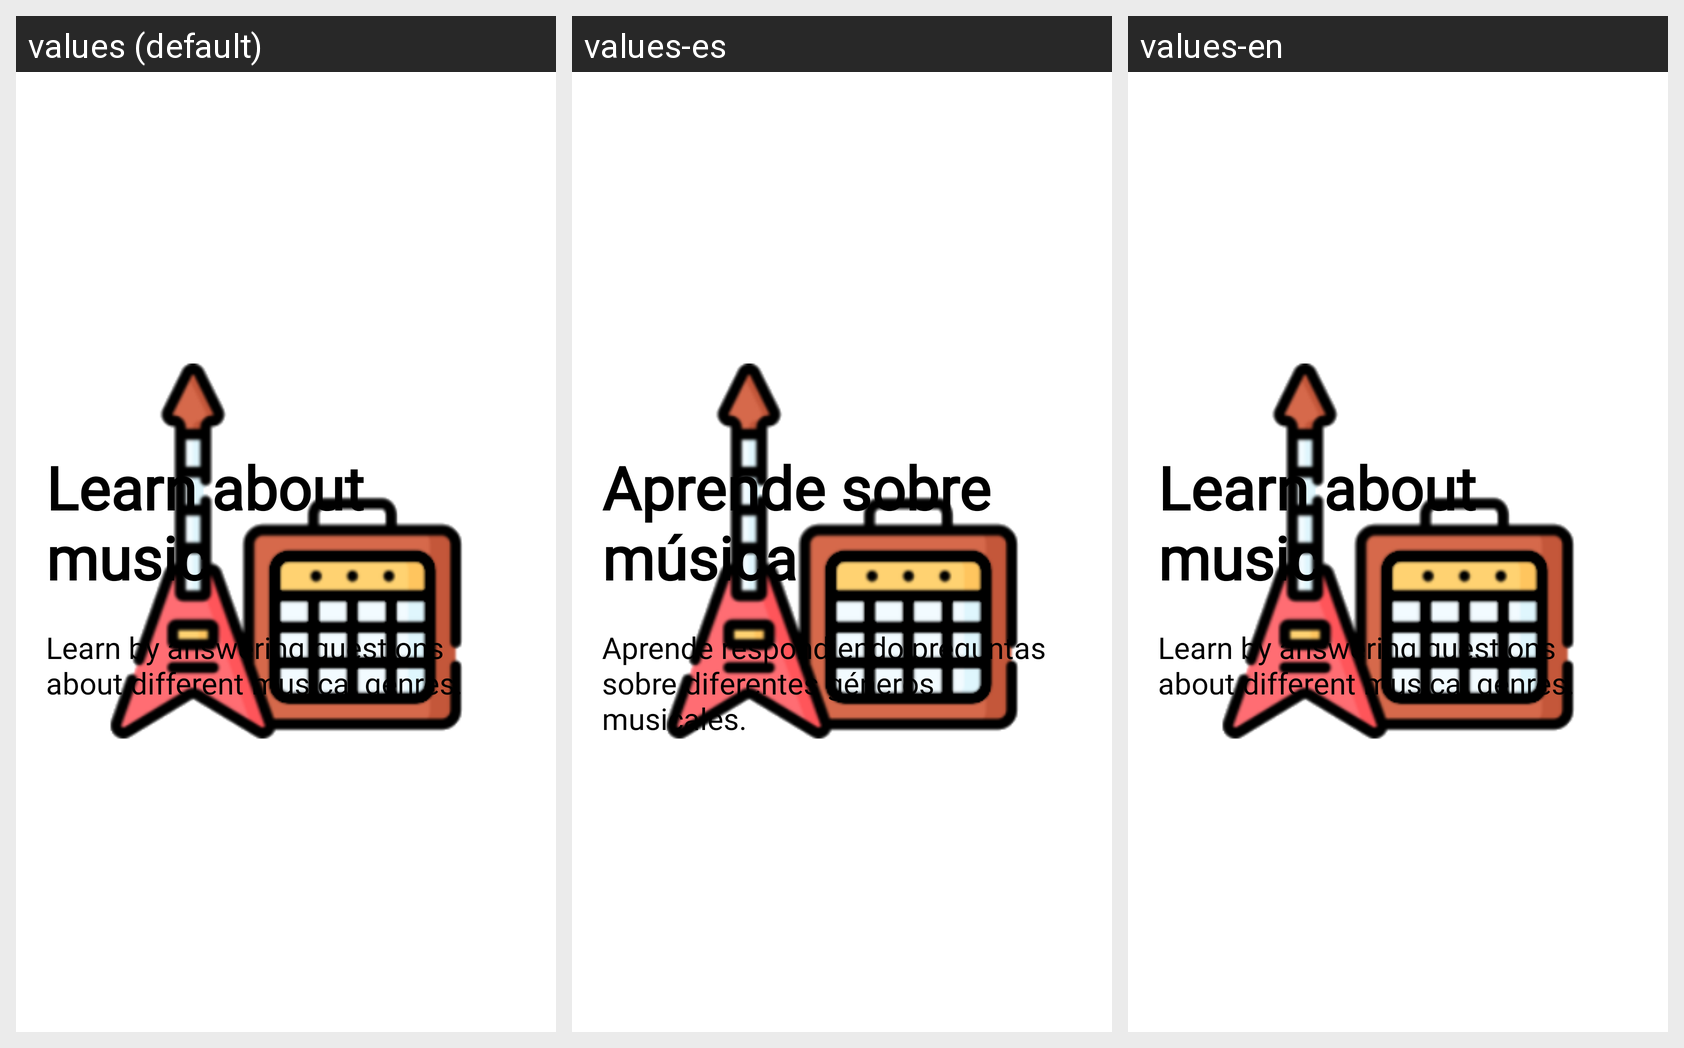

Here is an Android app screen in its default locale and in the app's own translations. Write out the translated-string differences for the strings that appear on this screen.
Android screen res/layout/fragment_introduccion.xml rendered under 3 locales, left to right: values (default), values-es, values-en. Device: Nexus 5 (rendered at 1080×1920; each locale shown at half size, 540×960, under a caption strip naming it); theme Theme.MADU_Project.
Strings drawn on this screen, with the default value and each locale's value (text and hints the layout hard-codes, and strings that could not be matched under every locale, appear in the picture but are not listed):

titulo_introduccion_1
  values: Learn about music
  values-es: Aprende sobre música
  values-en: Learn about music

introduccion_1
  values: Learn by answering questions about different musical genres.
  values-es: Aprende respondiendo preguntas sobre diferentes géneros musicales.
  values-en: Learn by answering questions about different musical genres.
